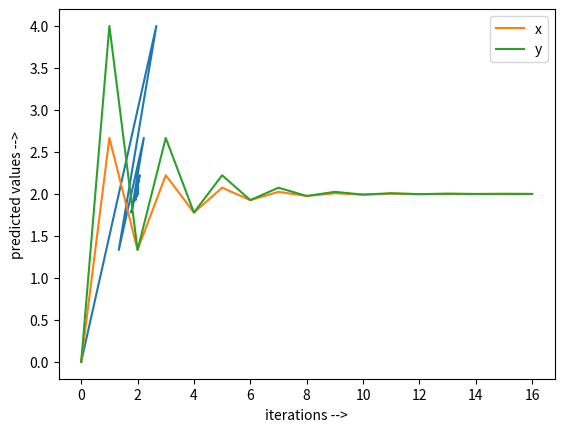

Recreate this plot in Python.
import math
import matplotlib.pyplot as plt
temp_x=[]
temp_y=[]
def jacobi_method(a1,b1,c1,a2,b2,c2):
    x=0
    y=0
    iterations=1000
    for i in range(0,iterations):
        old_x=x
        old_y=y
        x=(c1-b1*old_y)/a1
        y=((c2-a2*old_x)/b2)
        error_x=abs(old_x-x)
        error_y=abs(old_y-y)
        temp_x.append(old_x)
        temp_y.append(old_y) 
        if error_x<tolerence and error_y<tolerence:
            print(f"answer for x:{x},y:{y} after iteration {i}")
            return x,y
    print("max iterations reached")
    print(f"x:{x},y:{y}")
    return x,y
a1,b1,c1,a2,b2,c2=3,1,8,5,5,20
tolerence=0.001
jacobi_method(a1,b1,c1,a2,b2,c2)

plt.plot(temp_x,temp_y)
plt.xlabel("x -->")
plt.ylabel("y -->")
plt.show()


plt.plot(temp_x,label="x")
plt.plot(temp_y,label="y")
plt.legend()
plt.xlabel("iterations -->")
plt.ylabel("predicted values -->")
plt.show()